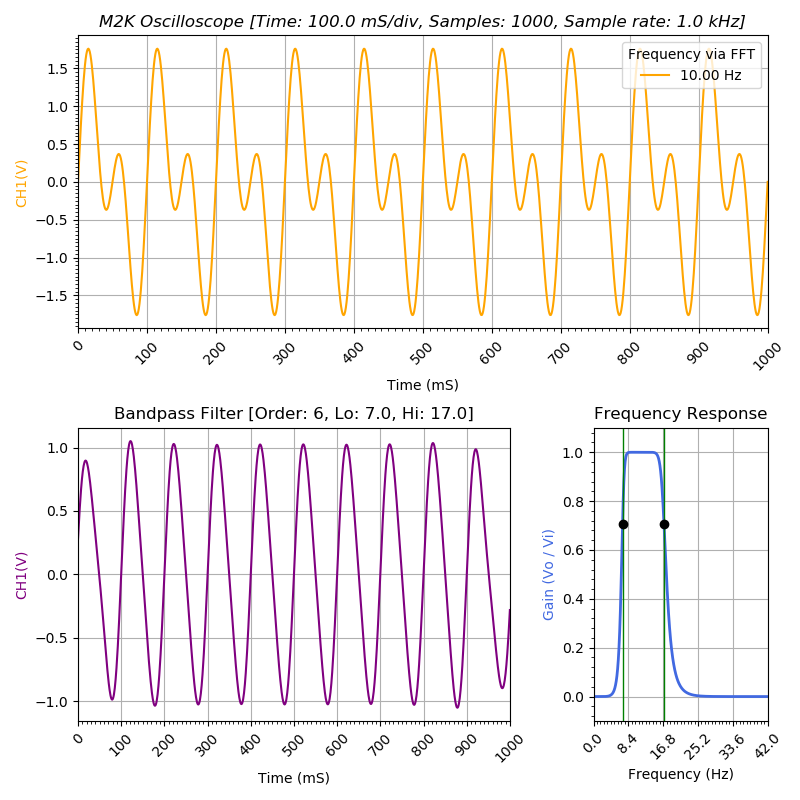

The data file committed next to this chart (first rows):
;Scopy version, 48fb6a9
;Exported on, Saturday October 12/10/2019
;Device, M2K
;Nr of samples, 1000
;Sample rate, 1000
;Tool, Oscilloscope
;Additional Information, 
Sample, Time(S), CH1(V)
0, 0.0, 0.0
1, 0.001001, 0.1883
2, 0.002002, 0.3744
3, 0.003003, 0.556
4, 0.004004, 0.7311
5, 0.005005, 0.8976
6, 0.006006, 1.054
7, 0.007007, 1.197
8, 0.008008, 1.327
9, 0.009009, 1.442
10, 0.01001, 1.54
11, 0.01101, 1.621
12, 0.01201, 1.683
13, 0.01301, 1.727
14, 0.01401, 1.753
15, 0.01502, 1.76
16, 0.01602, 1.749
17, 0.01702, 1.72
18, 0.01802, 1.674
19, 0.01902, 1.613
20, 0.02002, 1.537
21, 0.02102, 1.448
22, 0.02202, 1.348
23, 0.02302, 1.238
24, 0.02402, 1.12
25, 0.02503, 0.9969
26, 0.02603, 0.8693
27, 0.02703, 0.7399
28, 0.02803, 0.6106
29, 0.02903, 0.4832
30, 0.03003, 0.3596
31, 0.03103, 0.2417
32, 0.03203, 0.1309
33, 0.03303, 0.02876
34, 0.03403, -0.06346
35, 0.03504, -0.1447
36, 0.03604, -0.2141
37, 0.03704, -0.2709
38, 0.03804, -0.3149
39, 0.03904, -0.3458
40, 0.04004, -0.3637
41, 0.04104, -0.369
42, 0.04204, -0.362
43, 0.04304, -0.3437
44, 0.04404, -0.315
45, 0.04505, -0.2769
46, 0.04605, -0.2308
47, 0.04705, -0.1781
48, 0.04805, -0.1205
49, 0.04905, -0.0595
50, 0.05005, 0.003145
51, 0.05105, 0.0657
52, 0.05205, 0.1264
... 947 more rows
